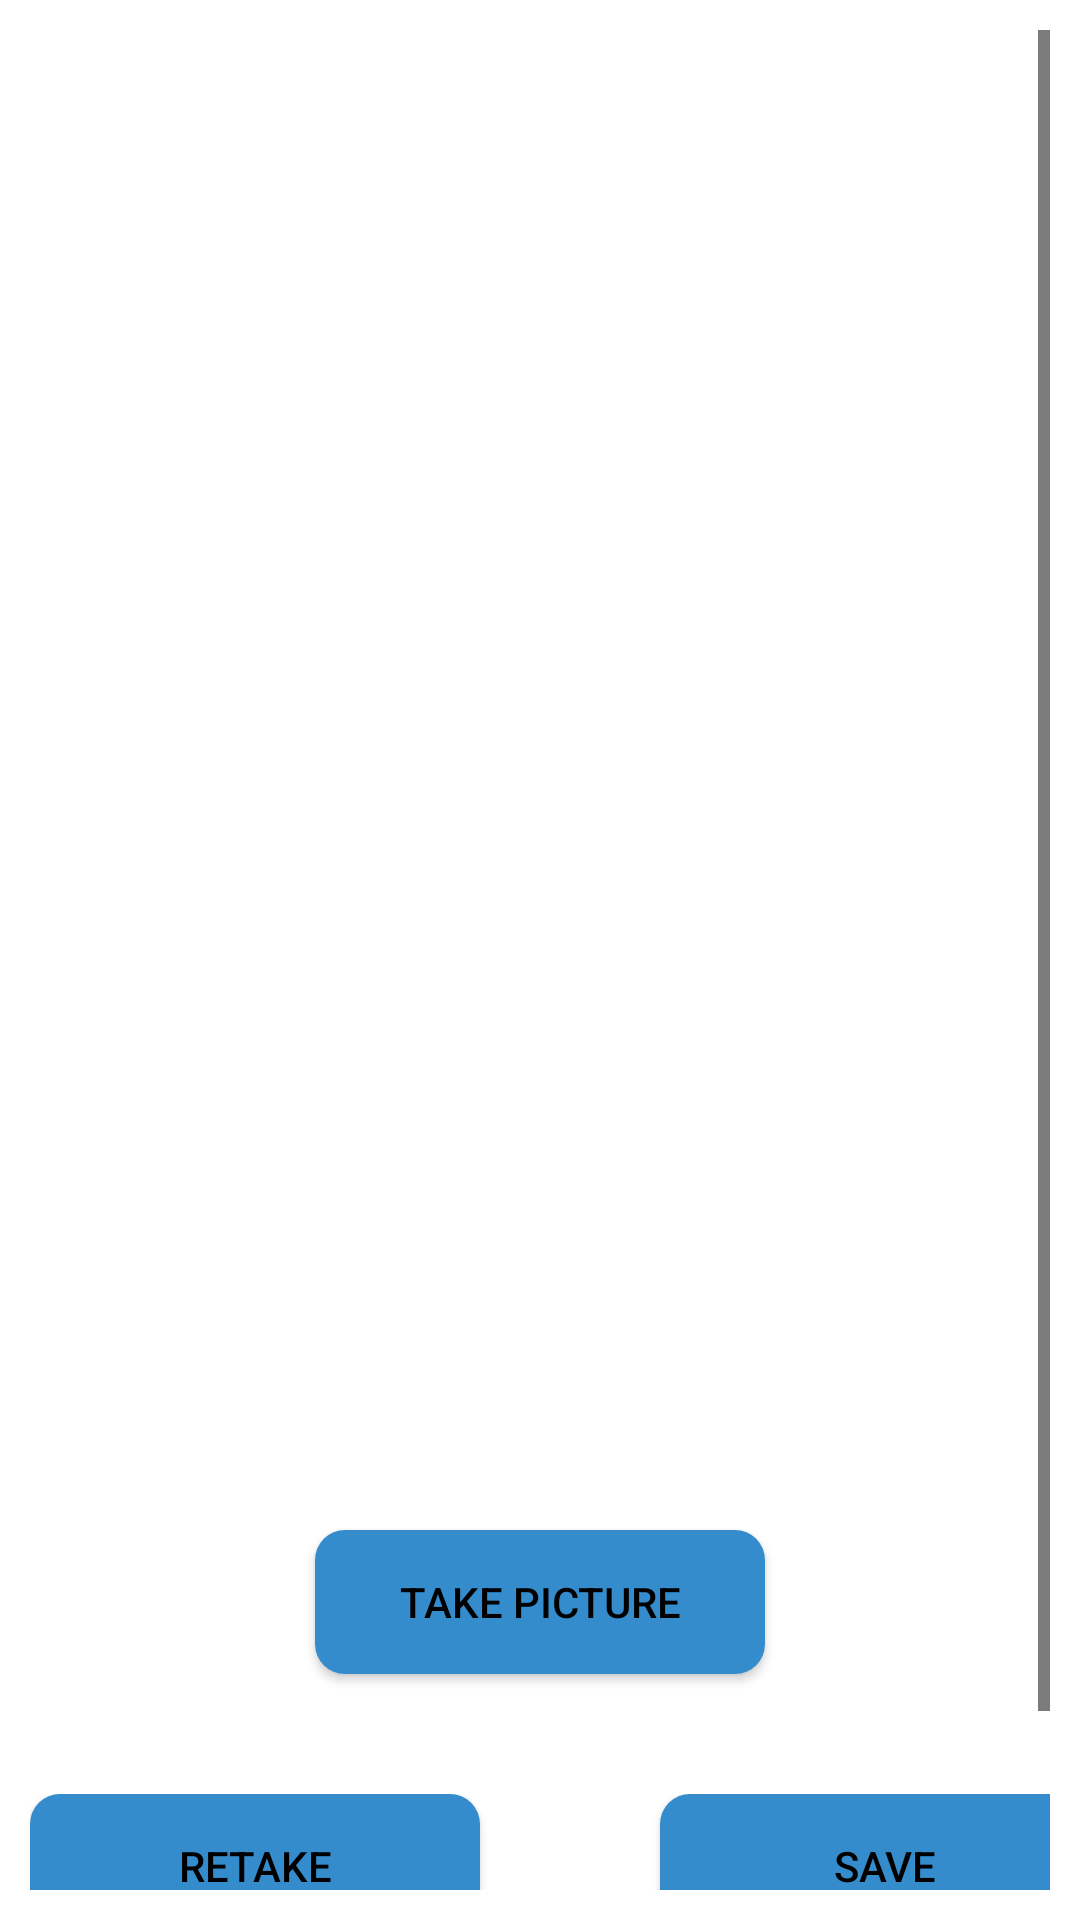

Write the Android layout XML for this screen, with the resource values it uses.
<!-- AndroidManifest.xml: application theme Theme.RurbanSoft -->
<!-- res/layout/activity_camera.xml -->
<?xml version="1.0" encoding="utf-8"?>
<androidx.constraintlayout.widget.ConstraintLayout xmlns:android="http://schemas.android.com/apk/res/android"
    xmlns:app="http://schemas.android.com/apk/res-auto"
    xmlns:tools="http://schemas.android.com/tools"
    android:layout_width="match_parent"
    android:layout_height="match_parent"
    tools:context=".CameraActivity">

    <ScrollView
        android:id="@+id/scrollView2"
        android:layout_width="match_parent"
        android:layout_height="match_parent"
        android:layout_margin="10dp"
        app:layout_constraintBottom_toBottomOf="parent"
        app:layout_constraintEnd_toEndOf="parent"
        app:layout_constraintStart_toStartOf="parent"
        app:layout_constraintTop_toTopOf="parent">

        <LinearLayout
            android:layout_width="match_parent"
            android:layout_height="wrap_content"
            android:orientation="vertical">

            <ImageView
                android:id="@+id/captureImage"
                android:layout_width="match_parent"
                android:layout_height="420dp"
                android:layout_marginBottom="40dp"
                android:layout_marginTop="20dp"
                app:srcCompat="@drawable/ic_baseline_camera_alt_24" />

            <Button
                android:id="@+id/capture"
                android:layout_width="150dp"
                android:layout_height="wrap_content"
                android:background="@drawable/roundedbutton"
                android:layout_gravity="center"
                android:layout_marginTop="20dp"
                android:text="TAKE PICTURE"
                android:layout_marginBottom="20dp"/>

            <TableRow
                android:layout_width="wrap_content"
                android:layout_height="match_parent"
                android:layout_marginTop="20dp"
                android:layout_gravity="center"
                android:layout_marginBottom="50dp">

                <Button
                    android:id="@+id/retake"
                    android:layout_width="150dp"
                    android:layout_height="match_parent"
                    android:layout_marginRight="60dp"
                    android:background="@drawable/roundedbutton"
                    android:text="RETAKE" />

                <Button
                    android:id="@+id/save"
                    android:layout_width="150dp"
                    android:layout_height="wrap_content"
                    android:background="@drawable/roundedbutton"
                    android:text="SAVE" />
            </TableRow>
        </LinearLayout>
    </ScrollView>

</androidx.constraintlayout.widget.ConstraintLayout>
<!-- resources referenced by this layout -->
<resources>
  <!-- drawable roundedbutton (drawable) -->
  <?xml version="1.0" encoding="utf-8"?>
  <shape xmlns:android="http://schemas.android.com/apk/res/android"
      android:shape="rectangle">
      <solid android:color="#348ccc" />
      <corners android:bottomRightRadius="10dp"
          android:bottomLeftRadius="10dp"
          android:topRightRadius="10dp"
          android:topLeftRadius="10dp"
          />
  </shape>
  <style name="Theme.RurbanSoft" parent="Theme.MaterialComponents.DayNight.DarkActionBar">
          
          <item name="colorPrimary">#348ccc</item>
          <item name="colorPrimaryVariant">@color/black</item>
          <item name="colorOnPrimary">@color/white</item>
          <item name="colorAccent">@color/black</item>
          <item name="colorControlHighlight">@color/white</item>
          <item name="android:colorActivatedHighlight">#817D7D</item>
          
          <item name="colorSecondary">@color/black</item>
          <item name="colorSecondaryVariant">@color/teal_700</item>
          <item name="colorOnSecondary">@color/white</item>
          
          <item name="android:statusBarColor" tools:targetApi="l">?attr/colorPrimaryVariant</item>
          
          <item name="android:textColor">#000000</item>
          <item name="android:textColorPrimary">@color/black</item>
          <item name="android:textColorSecondary">@color/black</item>
          <item name="android:textColorTertiary">@color/black</item>
      </style>
  <!-- not gathered from this repository: default colours our renderer supplied (Android Studio template values) -->
  <color name="teal_700">#FF018786</color>
  <color name="black">#FF000000</color>
  <color name="white">#FFFFFFFF</color>
</resources>
